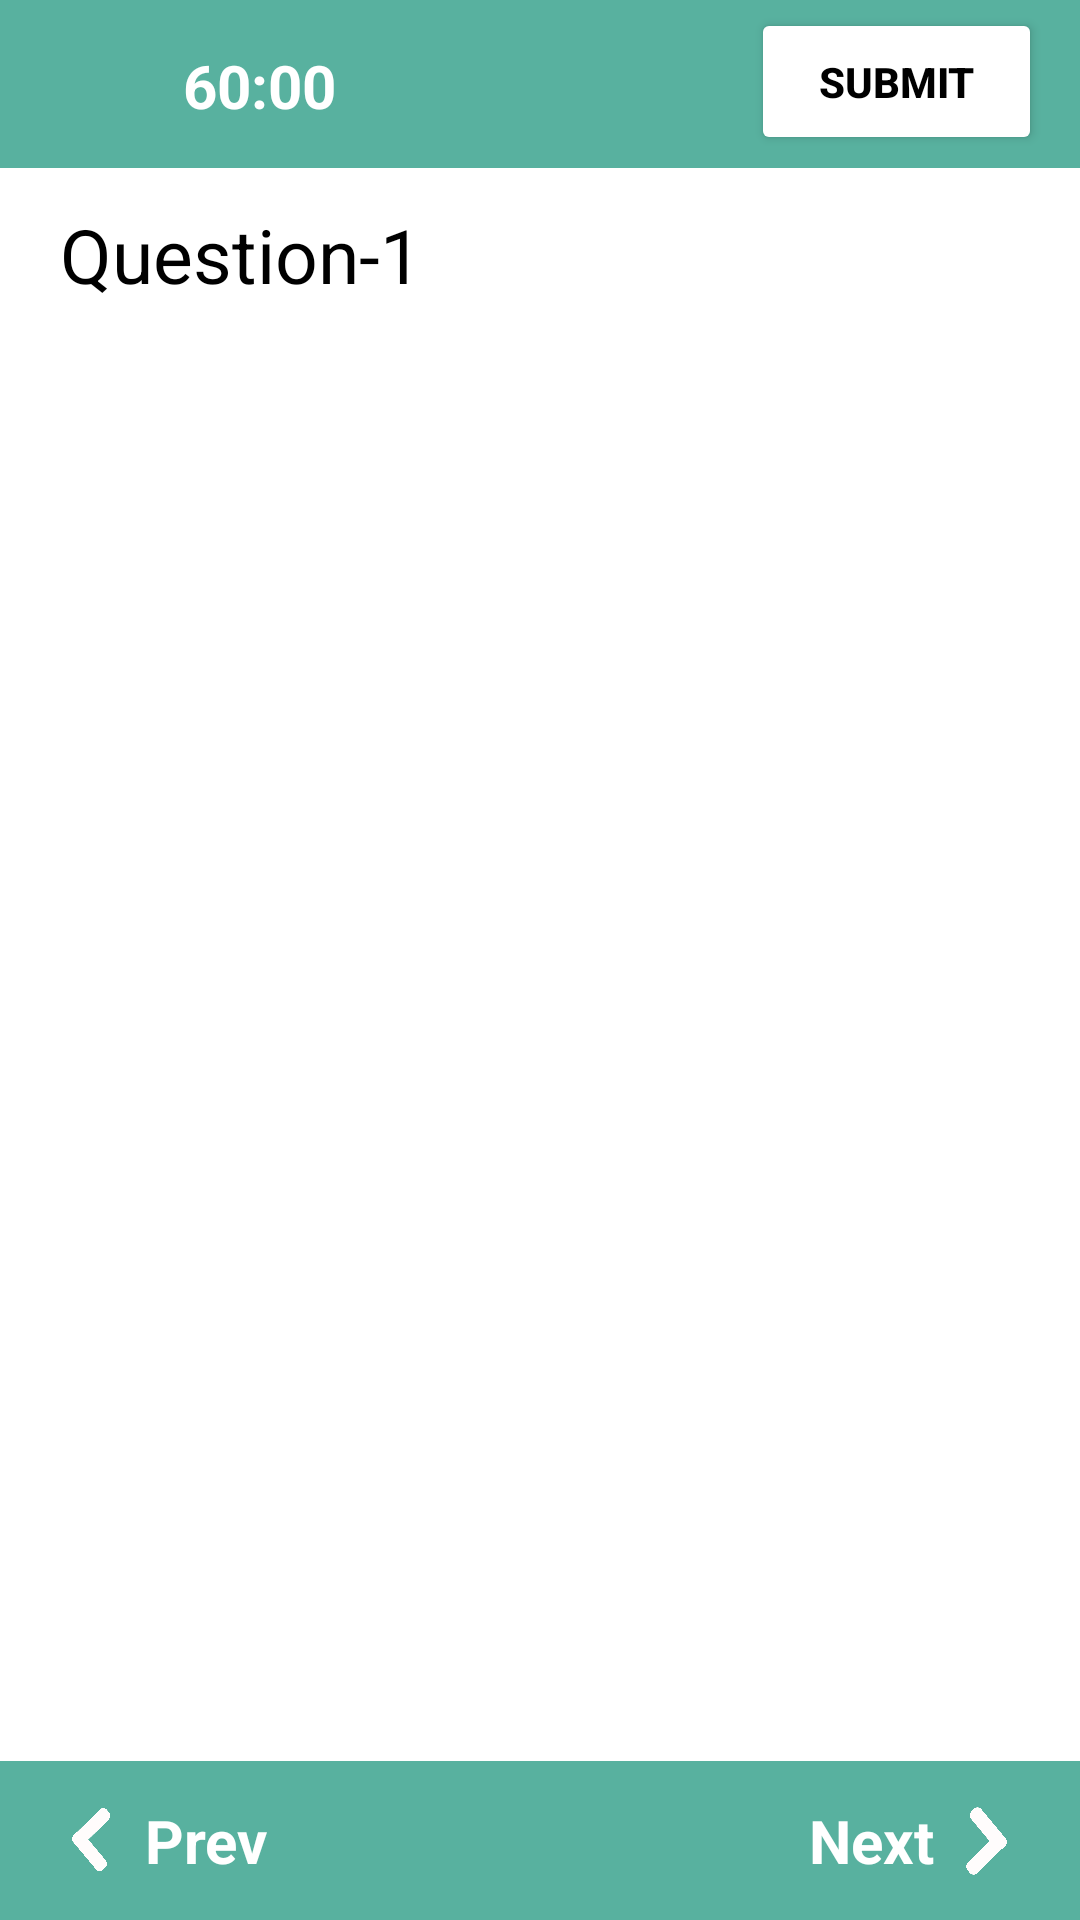

Reconstruct the res/layout file that produces this screen, plus the resources it refers to.
<!-- AndroidManifest.xml: application theme Theme.InsuranceSurveyorExam -->
<!-- res/layout/fragment_question.xml -->
<?xml version="1.0" encoding="utf-8"?>
<androidx.constraintlayout.widget.ConstraintLayout xmlns:android="http://schemas.android.com/apk/res/android"
    xmlns:app="http://schemas.android.com/apk/res-auto"
    xmlns:tools="http://schemas.android.com/tools"
    android:layout_width="match_parent"
    android:layout_height="match_parent"
    tools:context=".Fragments.QuestionFragment">

    <TextView
        android:id="@+id/questionTitle"
        android:layout_width="0dp"
        android:layout_height="wrap_content"
        android:layout_margin="20dp"
        android:text=""
        android:textColor="@color/Black"
        android:textSize="18sp"
        app:layout_constraintBottom_toBottomOf="parent"
        app:layout_constraintEnd_toEndOf="parent"
        app:layout_constraintStart_toStartOf="parent"
        app:layout_constraintTop_toBottomOf="@+id/toolbar_overview"
        app:layout_constraintVertical_bias="0.068" />

    <androidx.appcompat.widget.Toolbar
        android:id="@+id/toolbar_overview"
        android:layout_width="match_parent"
        android:layout_height="wrap_content"
        android:background="#58b19f"
        app:layout_constraintEnd_toEndOf="parent"
        app:layout_constraintHorizontal_bias="1.0"
        app:layout_constraintStart_toStartOf="parent"
        app:layout_constraintTop_toTopOf="parent">

        <androidx.constraintlayout.widget.ConstraintLayout
            android:layout_width="match_parent"
            android:layout_height="match_parent">
















            <TextView
                android:id="@+id/progress_time"
                android:layout_width="wrap_content"
                android:layout_height="40dp"
                android:gravity="center"
                android:text="60:00"
                android:textColor="@color/white"
                android:textSize="20sp"
                android:textStyle="bold"
                app:layout_constraintBottom_toBottomOf="parent"
                app:layout_constraintEnd_toEndOf="parent"
                app:layout_constraintHorizontal_bias="0.154"
                app:layout_constraintStart_toStartOf="parent"
                app:layout_constraintTop_toTopOf="parent"
                app:layout_constraintVertical_bias="0.588" />

            <Button
                android:id="@+id/submit_button"
                android:layout_width="97dp"
                android:layout_height="49dp"
                android:backgroundTint="@color/white"
                android:text="SUBMIT"
                android:textColor="@color/Black"
                android:textSize="14sp"
                android:textStyle="bold"
                app:layout_constraintBottom_toBottomOf="@+id/progress_time"
                app:layout_constraintEnd_toEndOf="parent"
                app:layout_constraintHorizontal_bias="0.917"
                app:layout_constraintStart_toEndOf="@+id/progress_time"
                app:layout_constraintTop_toTopOf="@+id/progress_time"
                app:layout_constraintVertical_bias="0.666" />

            <ImageView
                android:id="@+id/imageView6"
                android:layout_width="40dp"
                android:layout_height="40dp"
                android:layout_marginRight="10dp"
                android:src="@drawable/ic_baseline_timelapse_24"
                app:layout_constraintBottom_toBottomOf="@+id/progress_time"
                app:layout_constraintEnd_toStartOf="@+id/progress_time"
                app:layout_constraintStart_toStartOf="parent"
                app:layout_constraintTop_toTopOf="@+id/progress_time" />

        </androidx.constraintlayout.widget.ConstraintLayout>

    </androidx.appcompat.widget.Toolbar>

    <androidx.constraintlayout.widget.ConstraintLayout
        android:id="@+id/constraintLayout"
        android:layout_width="match_parent"
        android:layout_height="53dp"
        android:background="#58b19f"
        app:layout_constraintBottom_toBottomOf="parent"
        app:layout_constraintEnd_toEndOf="parent"
        app:layout_constraintStart_toStartOf="parent">

        <androidx.constraintlayout.widget.ConstraintLayout
            android:id="@+id/next_button"
            android:layout_width="wrap_content"
            android:layout_height="wrap_content"
            app:layout_constraintBottom_toBottomOf="parent"
            app:layout_constraintEnd_toEndOf="parent"
            app:layout_constraintHorizontal_bias="0.95"
            app:layout_constraintStart_toStartOf="parent"
            app:layout_constraintTop_toTopOf="parent">

            <TextView
                android:id="@+id/textView7"
                android:layout_width="wrap_content"
                android:layout_height="wrap_content"
                android:layout_margin="10dp"
                android:gravity="left|center_vertical"
                android:text="Next"
                android:textColor="@color/white"
                android:textSize="20sp"
                android:textStyle="bold"
                app:layout_constraintBottom_toBottomOf="parent"
                app:layout_constraintEnd_toEndOf="parent"
                app:layout_constraintHorizontal_bias="0.0"
                app:layout_constraintStart_toStartOf="parent"
                app:layout_constraintTop_toTopOf="parent"
                app:layout_constraintVertical_bias="0.0" />

            <ImageView
                android:layout_width="15dp"
                android:layout_height="24dp"
                android:layout_margin="10dp"
                android:scaleType="fitCenter"
                android:src="@drawable/next_logo"
                app:layout_constraintBottom_toBottomOf="@+id/textView7"
                app:layout_constraintEnd_toEndOf="parent"
                app:layout_constraintStart_toEndOf="@+id/textView7"
                app:layout_constraintTop_toTopOf="@+id/textView7" />
        </androidx.constraintlayout.widget.ConstraintLayout>

        <androidx.constraintlayout.widget.ConstraintLayout
            android:id="@+id/prev_button"
            android:layout_width="wrap_content"
            android:layout_height="wrap_content"
            app:layout_constraintBottom_toBottomOf="parent"
            app:layout_constraintEnd_toEndOf="parent"
            app:layout_constraintHorizontal_bias="0.049"
            app:layout_constraintStart_toStartOf="parent"
            app:layout_constraintTop_toTopOf="parent">

            <TextView
                android:id="@+id/prev_text"
                android:layout_width="wrap_content"
                android:layout_height="wrap_content"
                android:layout_margin="10dp"
                android:gravity="left|center_vertical"
                android:text="Prev"
                android:textColor="@color/white"
                android:textSize="20sp"
                android:textStyle="bold"
                app:layout_constraintBottom_toBottomOf="parent"
                app:layout_constraintEnd_toEndOf="parent"
                app:layout_constraintHorizontal_bias="0.875"
                app:layout_constraintStart_toStartOf="parent"
                app:layout_constraintTop_toTopOf="parent"
                app:layout_constraintVertical_bias="0.55" />

            <ImageView
                android:layout_width="15dp"
                android:layout_height="24dp"
                android:layout_margin="10dp"
                android:scaleType="fitCenter"
                android:src="@drawable/prev_logo"
                app:layout_constraintBottom_toBottomOf="@+id/prev_text"
                app:layout_constraintEnd_toStartOf="@+id/prev_text"
                app:layout_constraintStart_toStartOf="parent"
                app:layout_constraintTop_toTopOf="@+id/prev_text" />
        </androidx.constraintlayout.widget.ConstraintLayout>

    </androidx.constraintlayout.widget.ConstraintLayout>

    <TextView
        android:id="@+id/Question_number"
        android:layout_width="wrap_content"
        android:layout_height="wrap_content"
        android:layout_marginTop="12dp"
        android:text="Question-1"
        android:textColor="@color/black"
        android:textSize="25sp"
        app:layout_constraintEnd_toEndOf="parent"
        app:layout_constraintHorizontal_bias="0.0"
        app:layout_constraintStart_toStartOf="@+id/questionTitle"
        app:layout_constraintTop_toBottomOf="@+id/toolbar_overview" />

    <androidx.recyclerview.widget.RecyclerView
        android:id="@+id/option_recyclerview"
        android:layout_width="match_parent"
        android:layout_height="wrap_content"
        android:layout_marginTop="15dp"
        android:background="#C3E3DD"
        app:layout_constraintBottom_toTopOf="@+id/constraintLayout"
        app:layout_constraintEnd_toEndOf="parent"
        app:layout_constraintHorizontal_bias="0.0"
        app:layout_constraintStart_toStartOf="parent"
        app:layout_constraintTop_toBottomOf="@+id/questionTitle"
        app:layout_constraintVertical_bias="0.027" />


</androidx.constraintlayout.widget.ConstraintLayout>
<!-- resources referenced by this layout -->
<resources>
  <color name="Black">#000000</color>
  <color name="black">#FF000000</color>
  <color name="white">#FFFFFFFF</color>
  <!-- drawable next_logo: png bitmap (drawable, 11329 bytes) -->
  <!-- drawable ninecircle_logo: png bitmap (drawable, 12212 bytes) -->
  <!-- drawable prev_logo: png bitmap (drawable-v24, 10999 bytes) -->
  <style name="Theme.InsuranceSurveyorExam" parent="Theme.MaterialComponents.Light.NoActionBar">
          
          <item name="colorPrimary">@color/Theme_color_greenish</item>
          <item name="colorPrimaryVariant">@color/Theme_color_greenish</item>
          <item name="colorOnPrimary">@color/white</item>
          
          <item name="colorSecondary">@color/teal_200</item>
          <item name="colorSecondaryVariant">@color/teal_700</item>
          <item name="colorOnSecondary">@color/black</item>
          
          <item name="android:statusBarColor" tools:targetApi="l">@color/Theme_color_greenish</item>
          
      </style>
  <color name="Theme_color_greenish">#58B19F</color>
  <color name="teal_200">#FF03DAC5</color>
  <color name="teal_700">#FF018786</color>
</resources>
